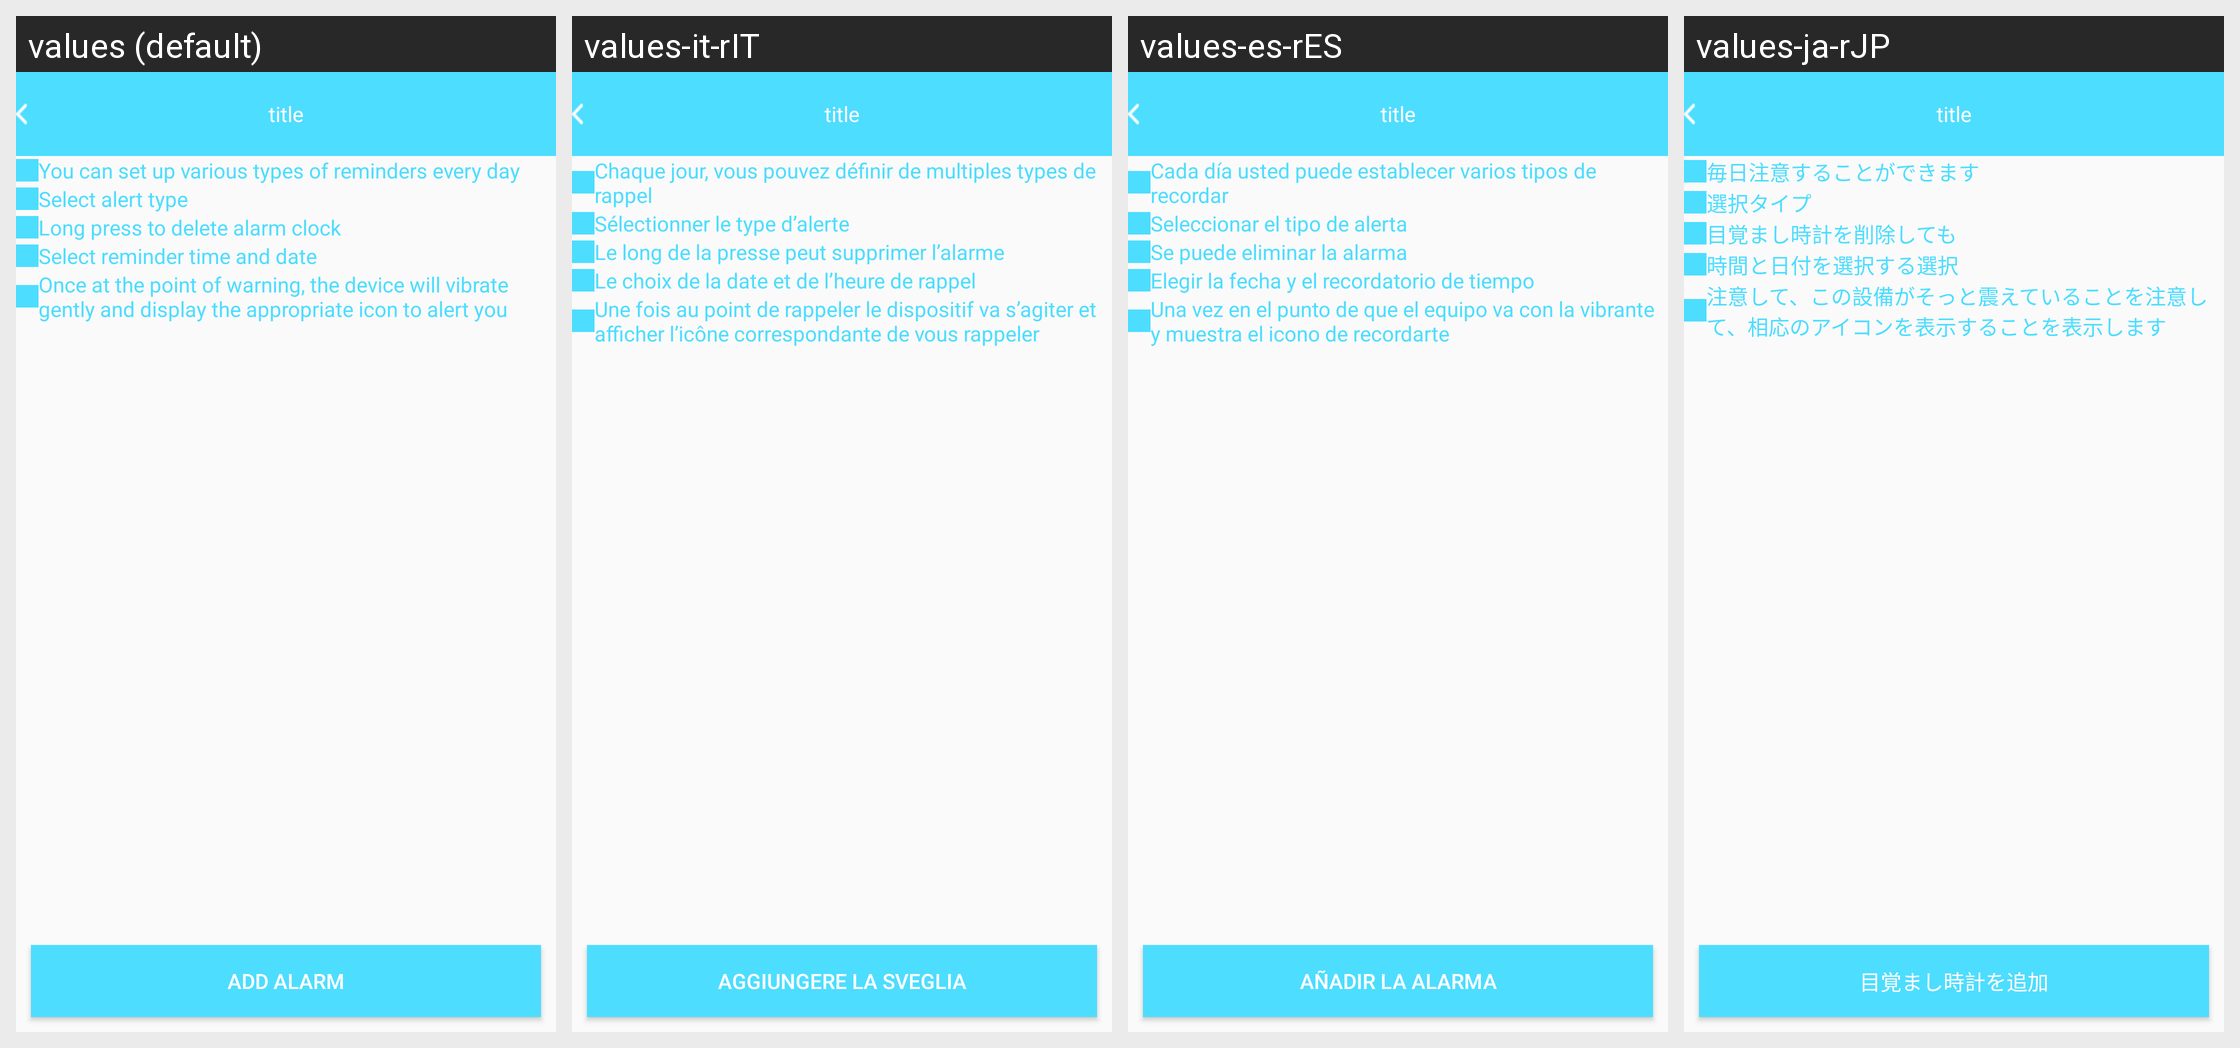

Here is an Android app screen in its default locale and in the app's own translations. Write out the translated-string differences for the strings that appear on this screen.
Android screen res/layout/b18i_alarm_clock_layout.xml rendered under 4 locales, left to right: values (default), values-it-rIT, values-es-rES, values-ja-rJP. Device: Nexus 5 (rendered at 1080×1920; each locale shown at half size, 540×960, under a caption strip naming it); theme AppTheme.
Other locales in the repository, not shown: values-de-rDE, values-en, values-fr-rBE, values-fr-rCA, values-fr-rFR, values-it-rCH, values-ko-rKR, values-pt-rBR, values-ru-rRU, values-vi-rVN, values-zh, values-zh-rCN, values-zh-rHK, values-zh-rTW.
Strings drawn on this screen, with the default value and each locale's value (text and hints the layout hard-codes, and strings that could not be matched under every locale, appear in the picture but are not listed):

str_one
  values: You can set up various types of reminders every day
  values-it-rIT: Chaque jour, vous pouvez définir de multiples types de rappel
  values-es-rES: Cada día usted puede establecer varios tipos de recordar
  values-ja-rJP: 毎日注意することができます

str_two
  values: Select alert type
  values-it-rIT: Sélectionner le type d’alerte
  values-es-rES: Seleccionar el tipo de alerta
  values-ja-rJP: 選択タイプ

str_three
  values: Long press to delete alarm clock
  values-it-rIT: Le long de la presse peut supprimer l’alarme
  values-es-rES: Se puede eliminar la alarma
  values-ja-rJP: 目覚まし時計を削除しても

str_four
  values: Select reminder time and date
  values-it-rIT: Le choix de la date et de l’heure de rappel
  values-es-rES: Elegir la fecha y el recordatorio de tiempo
  values-ja-rJP: 時間と日付を選択する選択

str_five
  values: Once at the point of warning, the device will vibrate gently and display the appropriate icon to alert you
  values-it-rIT: Une fois au point de rappeler le dispositif va s’agiter et afficher l’icône correspondante de vous rappeler
  values-es-rES: Una vez en el punto de que el equipo va con la vibrante y muestra el icono de recordarte
  values-ja-rJP: 注意して、この設備がそっと震えていることを注意して、相応のアイコンを表示することを表示します

add_alarm
  values: Add alarm
  values-it-rIT: Aggiungere la sveglia
  values-es-rES: Añadir la alarma
  values-ja-rJP: 目覚まし時計を追加
